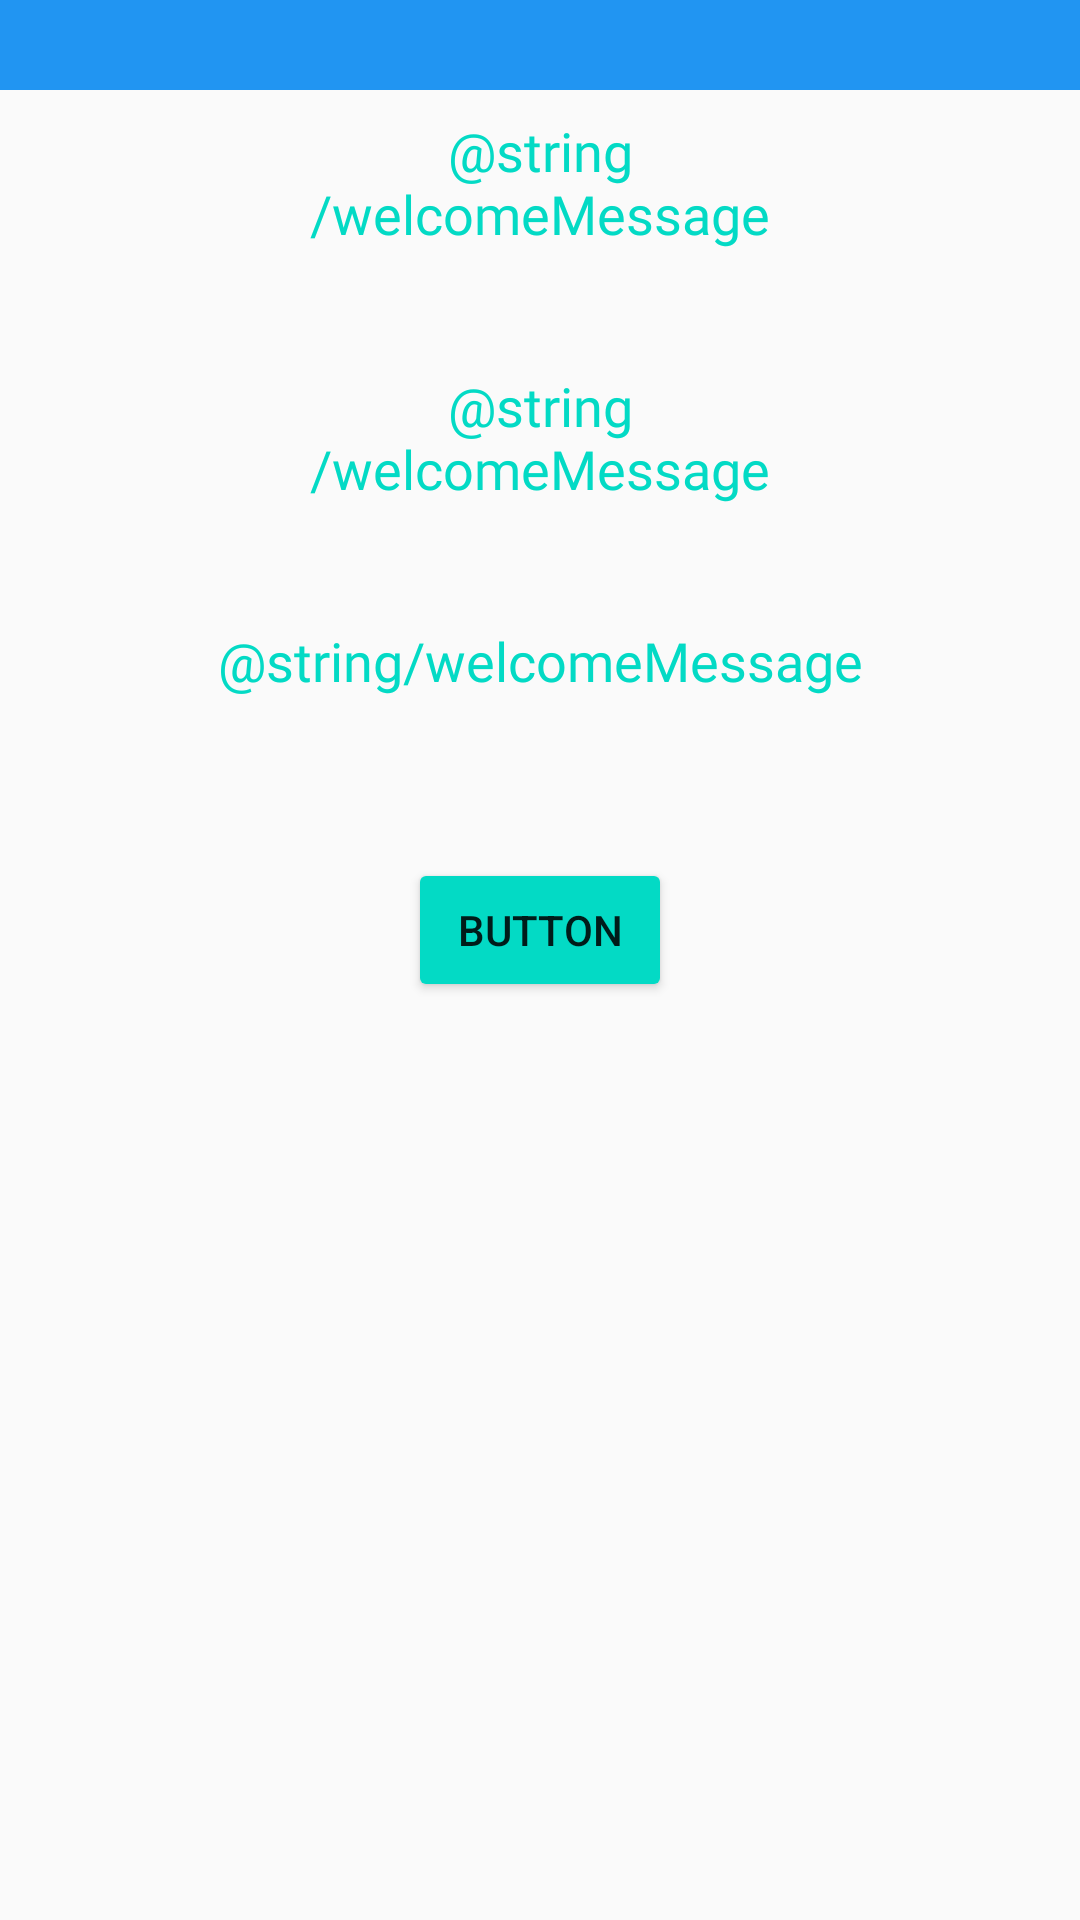

Layout XML and referenced resources for this Android screen:
<!-- AndroidManifest.xml: application theme Theme.AppCompat.Light.NoActionBar -->
<!-- res/layout/activity_end.xml -->
<?xml version="1.0" encoding="utf-8"?>
<android.support.constraint.ConstraintLayout xmlns:android="http://schemas.android.com/apk/res/android"
    xmlns:app="http://schemas.android.com/apk/res-auto"
    xmlns:tools="http://schemas.android.com/tools"
    android:layout_width="match_parent"
    android:layout_height="match_parent"
    tools:context=".SettingsActivity">

    <TextView
        android:id="@+id/guessesMadeTextView"
        android:layout_width="match_parent"
        android:layout_height="46dp"
        android:layout_marginStart="8dp"
        android:layout_marginTop="36dp"
        android:layout_marginEnd="8dp"
        android:fontFamily="@font/autour_one"
        android:text="@string/welcomeMessage"
        android:textAlignment="center"
        android:textColor="@color/colorAccent"
        android:textSize="18sp"
        app:layout_constraintEnd_toEndOf="parent"
        app:layout_constraintHorizontal_bias="0.551"
        app:layout_constraintStart_toStartOf="parent"
        app:layout_constraintTop_toBottomOf="@+id/chosenWordTextView"
        tools:text="antal gissningar" />

    <android.support.v7.widget.Toolbar
        android:id="@+id/toolbar2"
        android:layout_width="0dp"
        android:layout_height="30dp"
        android:background="@color/colorPrimary"
        android:minHeight="?attr/actionBarSize"
        android:theme="?attr/actionBarTheme"
        app:layout_constraintEnd_toEndOf="parent"
        app:layout_constraintStart_toStartOf="parent"
        app:layout_constraintTop_toTopOf="parent" />

    <TextView
        android:id="@+id/gameOverMessage"
        android:layout_width="183dp"
        android:layout_height="49dp"
        android:layout_marginStart="8dp"
        android:layout_marginTop="8dp"
        android:layout_marginEnd="8dp"
        android:fontFamily="@font/autour_one"
        android:text="@string/welcomeMessage"
        android:textAlignment="center"
        android:textColor="@color/colorAccent"
        android:textSize="18sp"
        app:layout_constraintEnd_toEndOf="parent"
        app:layout_constraintStart_toStartOf="parent"
        app:layout_constraintTop_toBottomOf="@+id/toolbar2"
        tools:text="You won" />

    <TextView
        android:id="@+id/chosenWordTextView"
        android:layout_width="183dp"
        android:layout_height="49dp"
        android:layout_marginStart="8dp"
        android:layout_marginTop="36dp"
        android:layout_marginEnd="8dp"
        android:fontFamily="@font/autour_one"
        android:text="@string/welcomeMessage"
        android:textAlignment="center"
        android:textColor="@color/colorAccent"
        android:textSize="18sp"
        app:layout_constraintEnd_toEndOf="parent"
        app:layout_constraintHorizontal_bias="0.502"
        app:layout_constraintStart_toStartOf="parent"
        app:layout_constraintTop_toBottomOf="@+id/gameOverMessage"
        tools:text="Ordet var" />

    <Button
        android:id="@+id/toMenyButton"
        android:layout_width="wrap_content"
        android:layout_height="wrap_content"
        android:layout_marginStart="8dp"
        android:layout_marginTop="32dp"
        android:layout_marginEnd="8dp"
        android:backgroundTint="@color/colorAccent"
        android:text="Button"
        app:layout_constraintEnd_toEndOf="parent"
        app:layout_constraintStart_toStartOf="parent"
        app:layout_constraintTop_toBottomOf="@+id/guessesMadeTextView"
        tools:text="Till menyn" />

    <ImageView
        android:id="@+id/imageView"
        android:layout_width="wrap_content"
        android:layout_height="wrap_content"
        android:layout_marginStart="8dp"
        android:layout_marginTop="8dp"
        android:layout_marginEnd="8dp"
        android:layout_marginBottom="8dp"
        app:layout_constraintBottom_toBottomOf="parent"
        app:layout_constraintEnd_toEndOf="parent"
        app:layout_constraintStart_toStartOf="parent"
        app:layout_constraintTop_toBottomOf="@+id/toMenyButton"
        app:layout_constraintVertical_bias="0.0"
        tools:srcCompat="@tools:sample/avatars" />
</android.support.constraint.ConstraintLayout>
<!-- resources referenced by this layout -->
<resources>
  <color name="colorPrimary">#2195f2</color>
  <!-- not gathered from this repository: default colours our renderer supplied (Android Studio template values) -->
  <color name="colorAccent">#FF03DAC5</color>
</resources>
